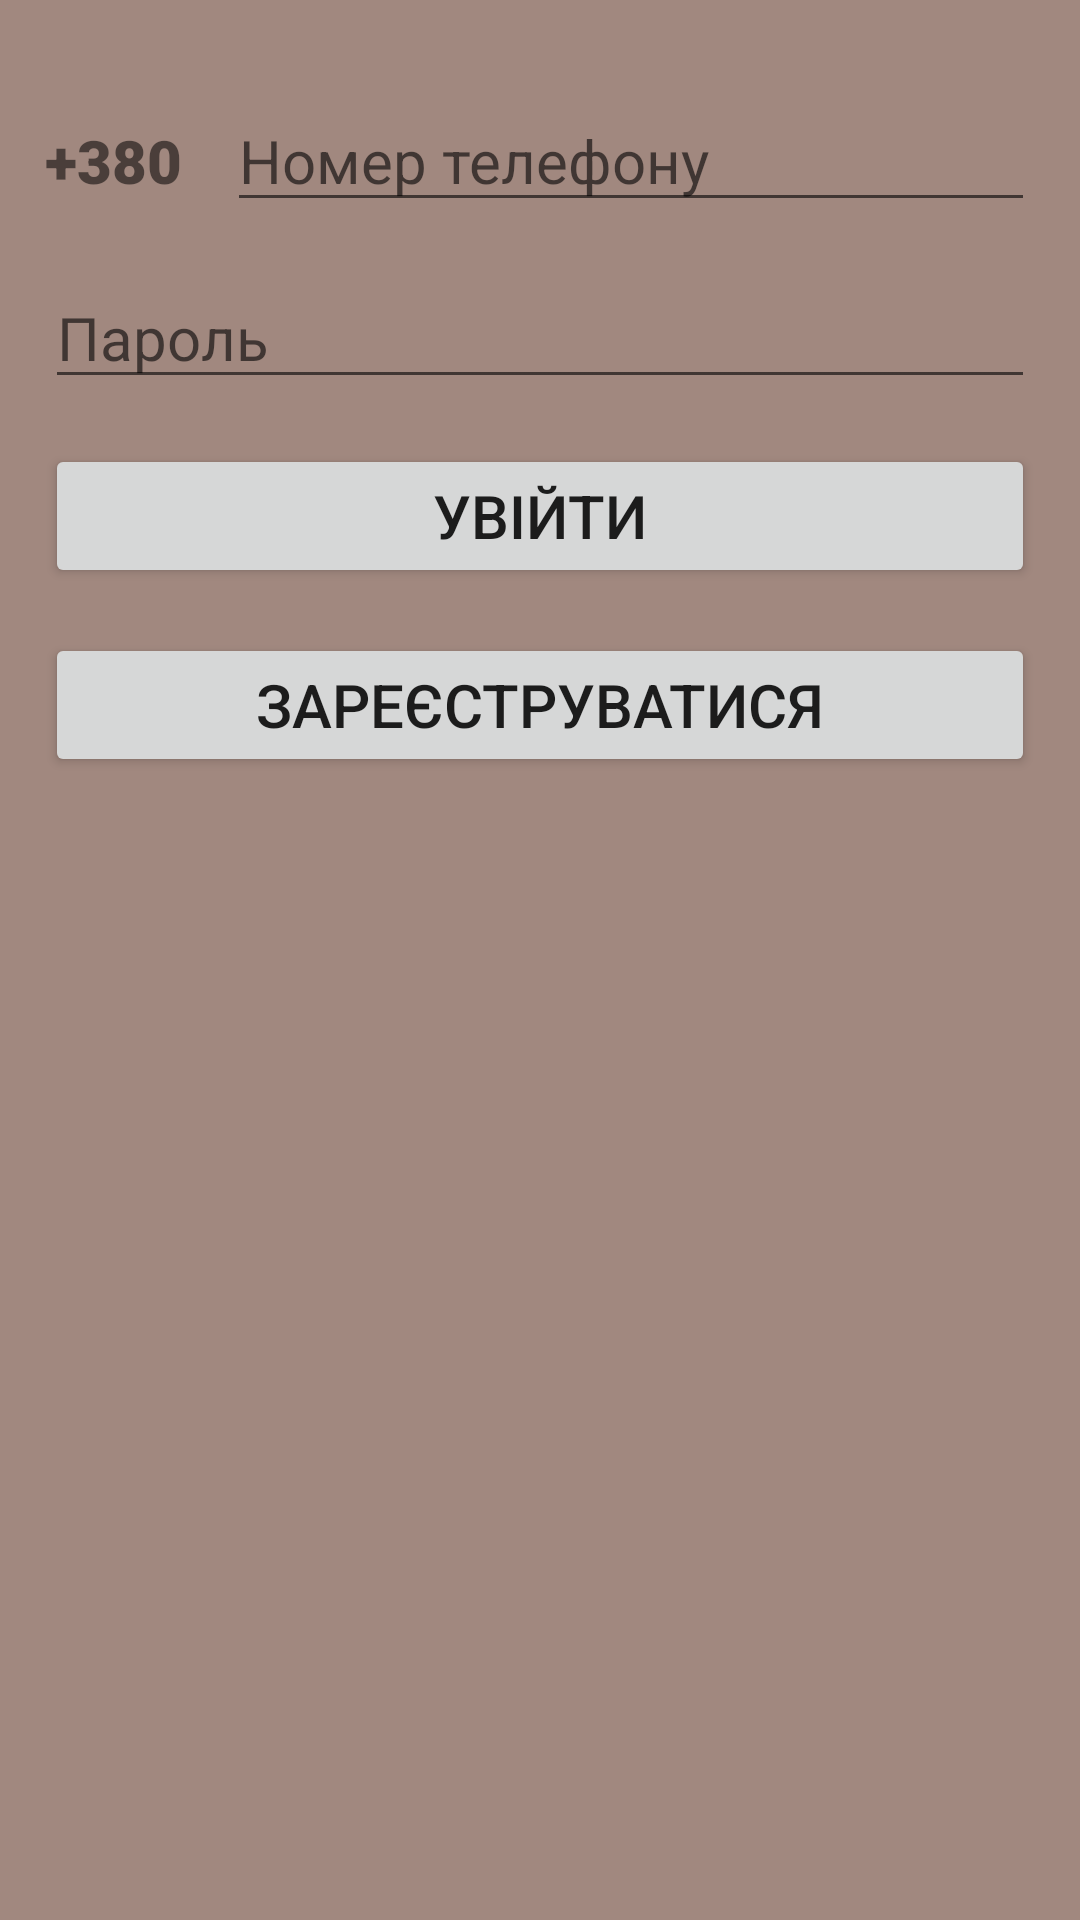

Layout XML and referenced resources for this Android screen:
<!-- AndroidManifest.xml: application theme Theme.SalesApp -->
<!-- res/layout/activity_main.xml -->
<?xml version="1.0" encoding="utf-8"?>
<androidx.constraintlayout.widget.ConstraintLayout xmlns:android="http://schemas.android.com/apk/res/android"
    xmlns:app="http://schemas.android.com/apk/res-auto"
    xmlns:tools="http://schemas.android.com/tools"
    android:layout_width="match_parent"
    android:layout_height="match_parent"
    android:background="#a1887f"
    android:orientation="vertical"
    android:paddingTop="15dp"
    tools:context=".MainActivity">


    <TextView
        android:id="@+id/text_number"
        android:layout_width="wrap_content"
        android:layout_height="wrap_content"
        android:layout_margin="15dp"
        android:fontFamily="sans-serif-black"
        android:paddingVertical="10dp"
        android:text="@string/num_code"
        android:textSize="20sp"
        app:layout_constraintStart_toStartOf="parent"
        app:layout_constraintTop_toTopOf="parent" />

    <EditText
        android:id="@+id/login_mobile"
        android:layout_width="0dp"
        android:layout_height="wrap_content"
        android:layout_marginHorizontal="15dp"
        android:autofillHints=""
        android:drawableEnd="@drawable/ic_login_number"
        android:ems="10"
        android:hint="@string/num"
        android:inputType="phone"
        android:textSize="20sp"
        app:layout_constraintEnd_toEndOf="parent"
        app:layout_constraintStart_toEndOf="@+id/text_number"
        app:layout_constraintTop_toTopOf="@+id/text_number"
        tools:layout_editor_absoluteY="15dp" />

    <EditText
        android:id="@+id/login_password"
        android:layout_width="match_parent"
        android:layout_height="wrap_content"
        android:layout_margin="15dp"
        android:autofillHints=""
        android:drawableEnd="@drawable/ic_login_password"
        android:ems="10"
        android:hint="@string/password"
        android:inputType="textPassword"
        android:textSize="20sp"
        app:layout_constraintTop_toBottomOf="@+id/login_mobile" />

    <Button
        android:id="@+id/login_button"
        android:layout_width="match_parent"
        android:layout_height="wrap_content"
        android:layout_margin="15dp"
        android:text="@string/enter"
        android:textSize="20sp"
        app:layout_constraintTop_toBottomOf="@id/login_password" />

    <Button
        android:id="@+id/login_signup"
        android:layout_width="match_parent"
        android:layout_height="wrap_content"
        android:layout_margin="15dp"
        android:text="@string/reg"
        android:textSize="20sp"
        app:layout_constraintTop_toBottomOf="@id/login_button" />


</androidx.constraintlayout.widget.ConstraintLayout>
<!-- resources referenced by this layout -->
<resources>
  <string name="enter">Увійти</string>
  <string name="num">Номер телефону</string>
  <string name="num_code">+380</string>
  <string name="password">Пароль</string>
  <string name="reg">Зареєструватися</string>
  <style name="Theme.SalesApp" parent="Theme.MaterialComponents.DayNight.DarkActionBar">
          
          <item name="colorPrimary">@color/purple_500</item>
          <item name="colorPrimaryVariant">@color/purple_700</item>
          <item name="colorOnPrimary">@color/white</item>
          
          <item name="colorSecondary">@color/teal_200</item>
          <item name="colorSecondaryVariant">@color/teal_700</item>
          <item name="colorOnSecondary">@color/black</item>
          
          <item name="android:statusBarColor" tools:targetApi="l">?attr/colorPrimaryVariant</item>
          
  
      </style>
  <color name="purple_500">#f57f17</color>
  <color name="purple_700">#bc5100</color>
  <color name="white">#FFFFFFFF</color>
  <color name="teal_200">#FF03DAC5</color>
  <color name="teal_700">#FF018786</color>
  <color name="black">#FF000000</color>
</resources>
